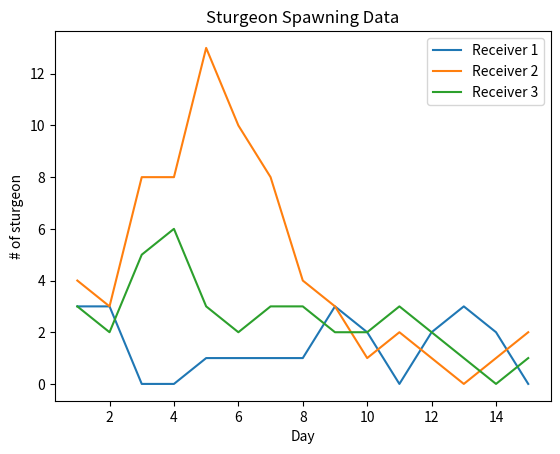

Write the Python code that produced this figure.
import matplotlib.pyplot as plt
 

x =      [1,2,3,4,5,6,7,8,9,10,11,12,13,14,15]
recv_1 = [3,3,0,0,1,1,1,1,3,2,0,2,3,2,0]
recv_2 = [4,3,8,8,13,10,8,4,3,1,2,1,0,1,2]
recv_3 = [3,2,5,6,3,2,3,3,2,2,3,2,1,0,1]
 
# plotting the points 
plt.plot(x, recv_1, label="Receiver 1")
plt.plot(x, recv_2, label="Receiver 2")
plt.plot(x, recv_3, label="Receiver 3")
 
plt.xlabel('Day')
plt.ylabel('# of sturgeon')

plt.title('Sturgeon Spawning Data')
plt.legend()
plt.show()